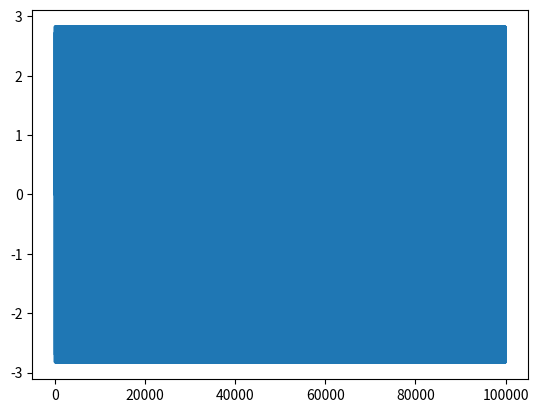
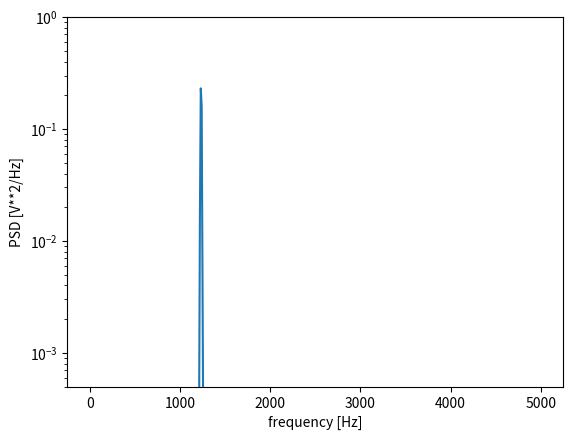
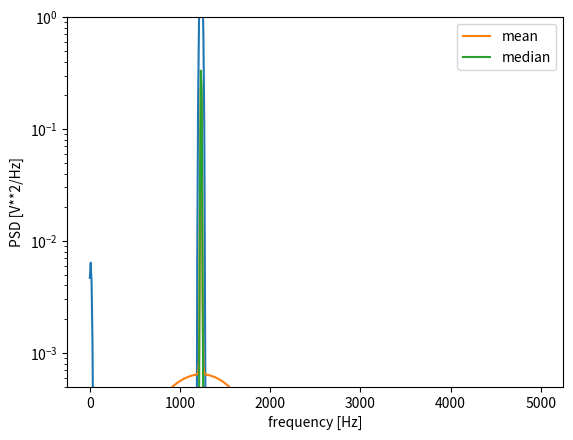

These figures' Python source, in order:
from scipy import signal
import matplotlib.pyplot as plt
import numpy as np


np.random.seed(1234)

fs = 10e3
N = 1e5
amp = 2*np.sqrt(2)
freq = 1234.0
noise_power = 0.001 * fs / 2
time = np.arange(N) / fs
x = amp*np.sin(2*np.pi*freq*time)
plt.figure()
plt.plot(x)
#x += np.random.normal(scale=np.sqrt(noise_power), size=time.shape)

f, Pxx_den = signal.welch(x, fs, nperseg=1024)
plt.figure()
plt.semilogy(f, Pxx_den)
plt.ylim([0.5e-3, 1])
plt.xlabel('frequency [Hz]')
plt.ylabel('PSD [V**2/Hz]')
plt.show()

np.mean(Pxx_den[256:])

f, Pxx_spec = signal.welch(x, fs, 'flattop', 1024, scaling='spectrum')
plt.figure()
plt.semilogy(f, np.sqrt(Pxx_spec))
plt.xlabel('frequency [Hz]')
plt.ylabel('Linear spectrum [V RMS]')
plt.show()

np.sqrt(Pxx_spec.max())

x[int(N//2):int(N//2)+10] *= 50.
f, Pxx_den = signal.welch(x, fs, nperseg=1024)
f_med, Pxx_den_med = signal.welch(x, fs, nperseg=1024, average='median')
plt.semilogy(f, Pxx_den, label='mean')
plt.semilogy(f_med, Pxx_den_med, label='median')
plt.ylim([0.5e-3, 1])
plt.xlabel('frequency [Hz]')
plt.ylabel('PSD [V**2/Hz]')
plt.legend()
plt.show()

